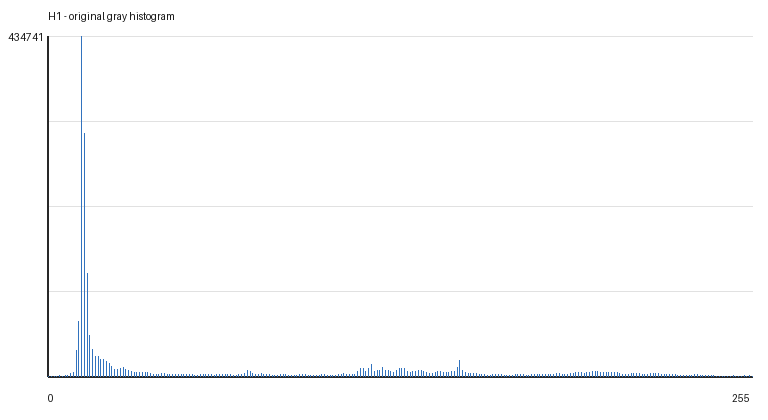

The data file committed next to this chart (first rows):
gray_value, count
0, 0
1, 1
2, 11
3, 77
4, 809
5, 489
6, 693
7, 1898
8, 3510
9, 5235
10, 33415
11, 70641
12, 434741
13, 310563
14, 131798
15, 52069
16, 33930
17, 25373
18, 26179
19, 21348
20, 21604
21, 19473
22, 16594
23, 12311
24, 9527
25, 9146
26, 10215
27, 11077
28, 9247
29, 7899
30, 6298
31, 4982
32, 4838
33, 4613
34, 4907
35, 5069
36, 4626
37, 3859
38, 3010
39, 2959
40, 2883
41, 3496
42, 3398
43, 3155
44, 2829
45, 2455
46, 2248
47, 2161
48, 2587
49, 2743
50, 2518
51, 2415
52, 2024
53, 1791
54, 1782
55, 2156
56, 2289
57, 2317
58, 2265
59, 2048
... 196 more rows
